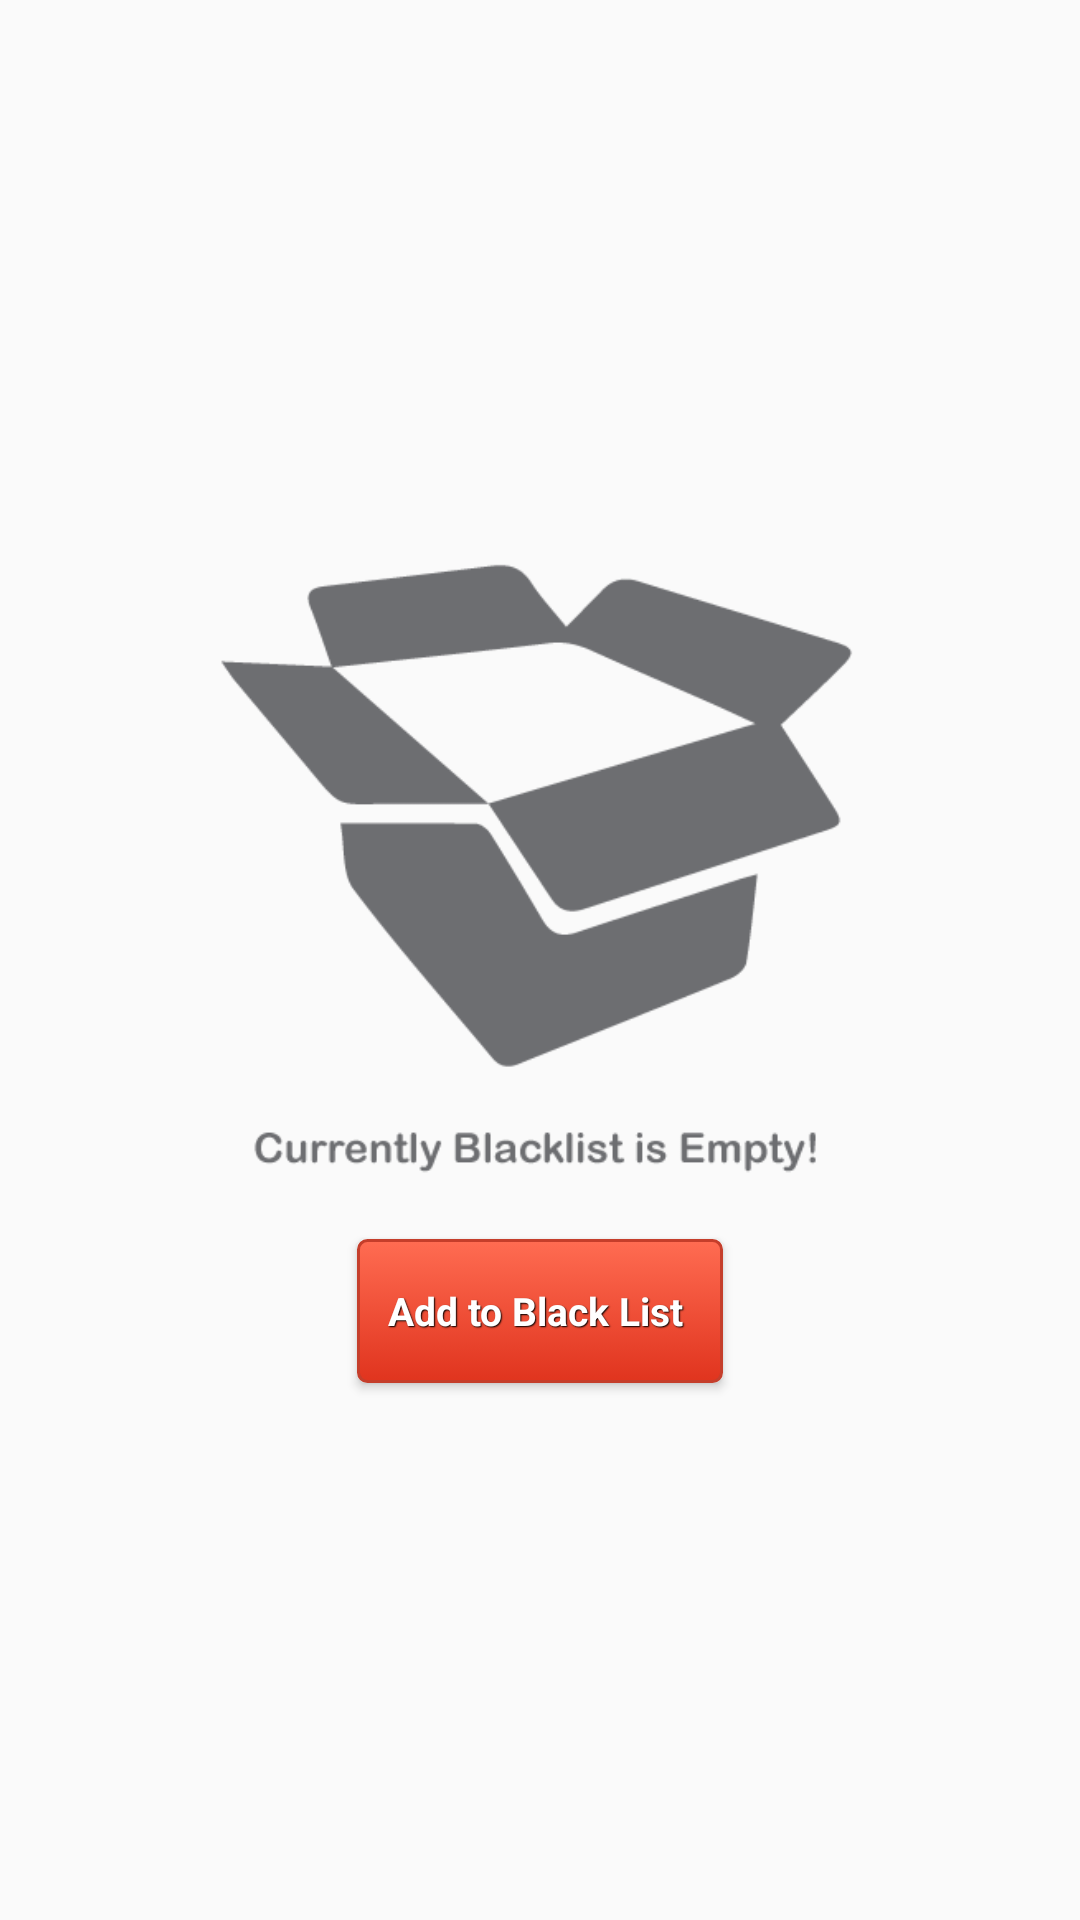

Layout XML and referenced resources for this Android screen:
<!-- AndroidManifest.xml: application theme AppTheme -->
<!-- res/layout/emptylist.xml -->
<?xml version="1.0" encoding="utf-8"?>
<RelativeLayout xmlns:android="http://schemas.android.com/apk/res/android"
    android:layout_width="match_parent"
    android:layout_height="match_parent"
    android:gravity="center_vertical|center_horizontal"
    android:orientation="vertical">

    <ImageView
        android:id="@+id/imageView3"
        android:layout_width="220dp"
        android:layout_height="220dp"
        android:layout_alignParentEnd="true"
        android:layout_alignParentLeft="true"
        android:layout_alignParentRight="true"
        android:layout_alignParentStart="true"
        android:layout_alignParentTop="true"
        android:src="@drawable/android" />

    <Button
        android:id="@+id/add_btn"
        style="@style/btnStyleOrange"
        android:layout_width="wrap_content"
        android:layout_height="wrap_content"
        android:layout_below="@+id/imageView3"
        android:layout_centerHorizontal="true"
        android:layout_marginTop="14dp"
        android:text="Add to Black List " />
</RelativeLayout>
<!-- resources referenced by this layout -->
<resources>
  <!-- drawable android: png bitmap (drawable, 10357 bytes) -->
  <style name="btnStyleOrange" parent="@android:style/Widget.Button">
          <item name="android:textSize">13sp</item>
          <item name="android:textStyle">bold</item>
          <item name="android:textColor">#FFFFFF</item>
          <item name="android:gravity">center</item>
          <item name="android:shadowColor">#000000</item>
          <item name="android:shadowDx">1</item>
          <item name="android:shadowDy">1</item>
          <item name="android:shadowRadius">0.6</item>
          <item name="android:background">@drawable/custom_btn_orange</item>
          <item name="android:padding">10dip</item>
  
      </style>
  <style name="AppTheme" parent="Theme.AppCompat.Light.DarkActionBar">
          
      </style>
  <!-- drawable custom_btn_orange (drawable) -->
  <?xml version="1.0" encoding="utf-8"?>
  <selector xmlns:android="http://schemas.android.com/apk/res/android">
      <item android:state_pressed="true">
          <shape android:shape="rectangle">
              <corners android:radius="3dip" />
              <stroke android:width="1dip" android:color="#c53e2b" />
              <gradient android:angle="-90" android:endColor="#d62608" android:startColor="#a11005" />
          </shape>
      </item>
      <item android:state_focused="true">
          <shape android:shape="rectangle">
              <corners android:radius="3dip" />
              <stroke android:width="1dip" android:color="#c53e2b" />
              <solid android:color="#e0341e" />
          </shape>
      </item>
      <item>
          <shape android:shape="rectangle">
              <corners android:radius="3dip" />
              <stroke android:width="1dip" android:color="#c53e2b" />
              <gradient android:angle="-90" android:endColor="#e0341e" android:startColor="#ff6c52" />
          </shape>
      </item>
  </selector>
</resources>
